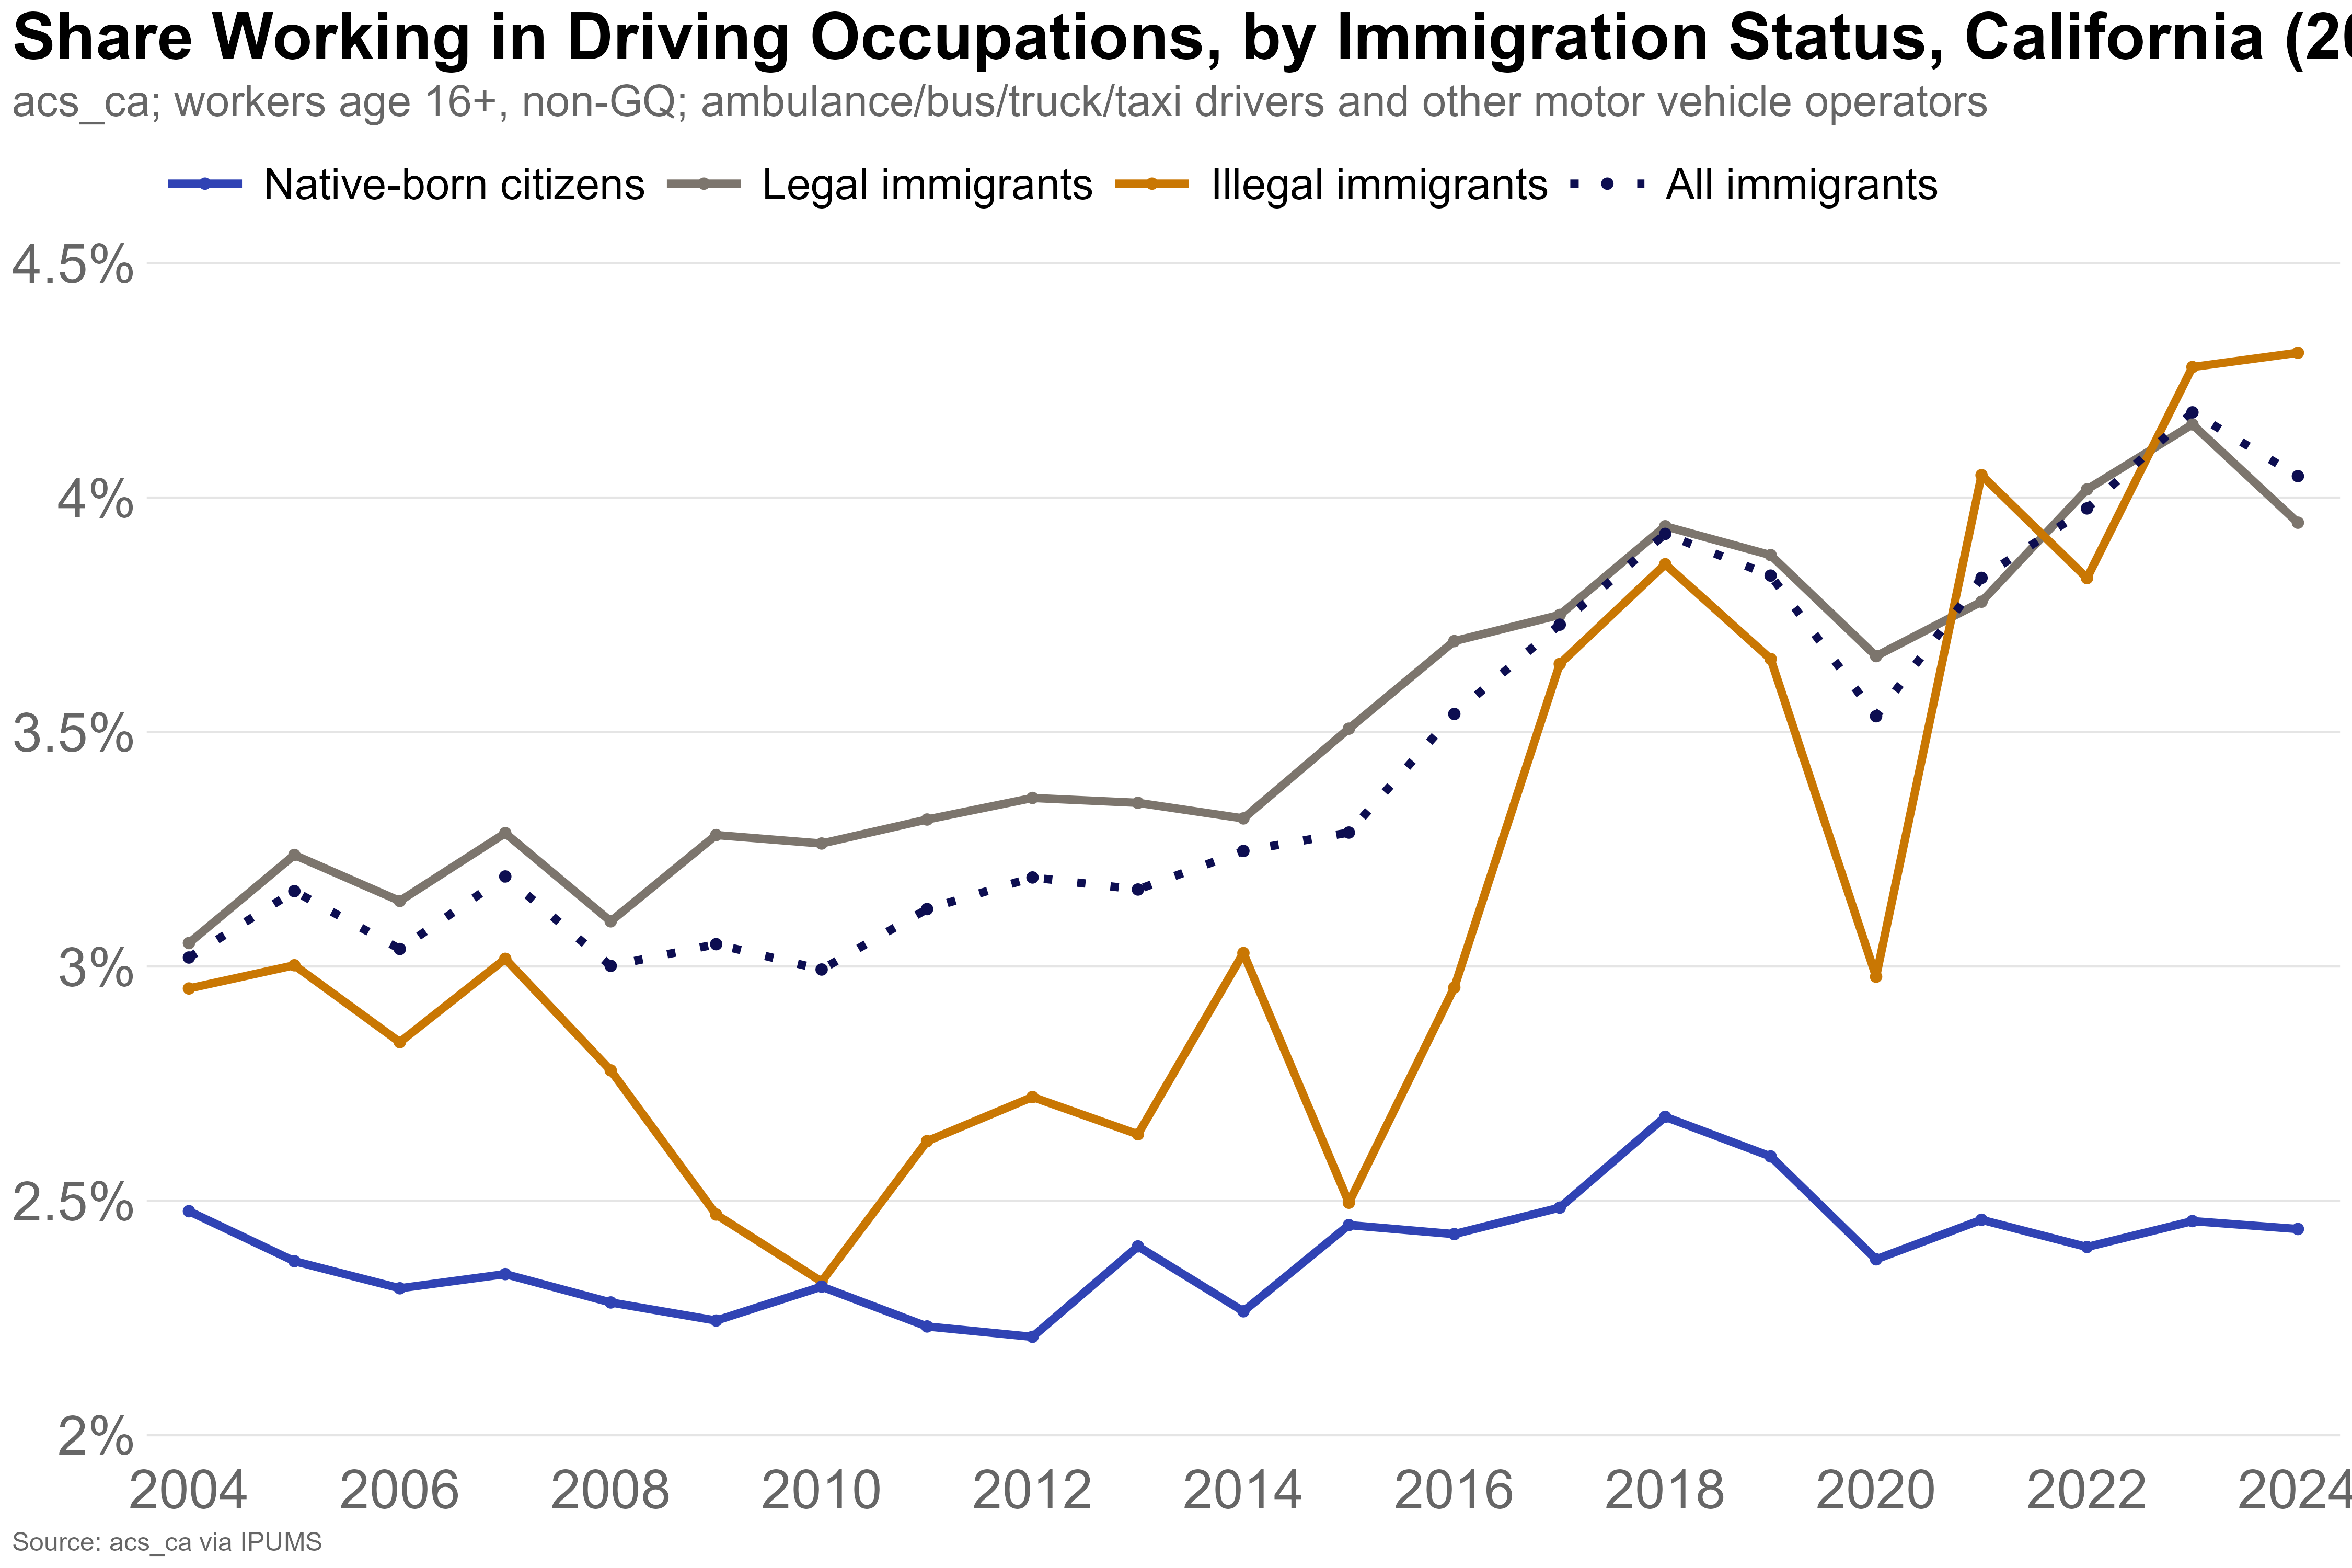

Source data for this figure (header and first rows):
year, immig_status, pop, total, pct
2004, Illegal immigrants, 63893, 2163700, 2.953
2004, Legal immigrants, 141225, 4630577, 3.05
2004, Native-born citizens, 335016, 13520421, 2.478
2005, Illegal immigrants, 69190, 2304432, 3.002
2005, Legal immigrants, 152913, 4722800, 3.238
2005, Native-born citizens, 320705, 13524775, 2.371
2006, Illegal immigrants, 68680, 2419676, 2.838
2006, Legal immigrants, 147406, 4695091, 3.14
2006, Native-born citizens, 315766, 13649173, 2.313
2007, Illegal immigrants, 74841, 2481286, 3.016
2007, Legal immigrants, 154941, 4717659, 3.284
2007, Native-born citizens, 321204, 13705361, 2.344
2008, Illegal immigrants, 58544, 2107252, 2.778
2008, Legal immigrants, 153063, 4943571, 3.096
2008, Native-born citizens, 317237, 13894358, 2.283
2009, Illegal immigrants, 50654, 2050169, 2.471
2009, Legal immigrants, 166627, 5079770, 3.28
2009, Native-born citizens, 308853, 13759828, 2.245
2010, Illegal immigrants, 47930, 2059047, 2.328
2010, Legal immigrants, 166353, 5099436, 3.262
2010, Native-born citizens, 317238, 13692151, 2.317
2011, Illegal immigrants, 52560, 2000533, 2.627
2011, Legal immigrants, 171790, 5184813, 3.313
2011, Native-born citizens, 307934, 13796108, 2.232
2012, Illegal immigrants, 52075, 1913520, 2.721
2012, Legal immigrants, 177483, 5283270, 3.359
2012, Native-born citizens, 309323, 13997199, 2.21
2013, Illegal immigrants, 49814, 1885511, 2.642
2013, Legal immigrants, 178312, 5324362, 3.349
2013, Native-born citizens, 339725, 14138747, 2.403
2014, Illegal immigrants, 53272, 1759006, 3.029
2014, Legal immigrants, 182904, 5516320, 3.316
2014, Native-born citizens, 325679, 14383009, 2.264
2015, Illegal immigrants, 40323, 1615533, 2.496
2015, Legal immigrants, 201856, 5755522, 3.507
2015, Native-born citizens, 355971, 14540030, 2.448
2016, Illegal immigrants, 45890, 1552922, 2.955
2016, Legal immigrants, 215360, 5830116, 3.694
2016, Native-born citizens, 357804, 14730495, 2.429
2017, Illegal immigrants, 53426, 1465636, 3.645
2017, Legal immigrants, 221508, 5907119, 3.75
2017, Native-born citizens, 375103, 15091787, 2.485
2018, Illegal immigrants, 57131, 1480864, 3.858
2018, Legal immigrants, 232050, 5891205, 3.939
2018, Native-born citizens, 406691, 15179740, 2.679
2019, Illegal immigrants, 53023, 1450357, 3.656
2019, Legal immigrants, 229002, 5906139, 3.877
2019, Native-born citizens, 395103, 15227303, 2.595
2020, Illegal immigrants, 40638, 1364548, 2.978
2020, Legal immigrants, 216534, 5913092, 3.662
2020, Native-born citizens, 369313, 15548361, 2.375
2021, Illegal immigrants, 56145, 1386998, 4.048
2021, Legal immigrants, 225739, 5975086, 3.778
2021, Native-born citizens, 378465, 15387626, 2.46
2022, Illegal immigrants, 60495, 1580202, 3.828
2022, Legal immigrants, 232633, 5790497, 4.017
2022, Native-born citizens, 373214, 15541158, 2.401
2023, Illegal immigrants, 67483, 1577239, 4.279
2023, Legal immigrants, 246829, 5938775, 4.156
2023, Native-born citizens, 377123, 15350428, 2.457
... 24 more rows
